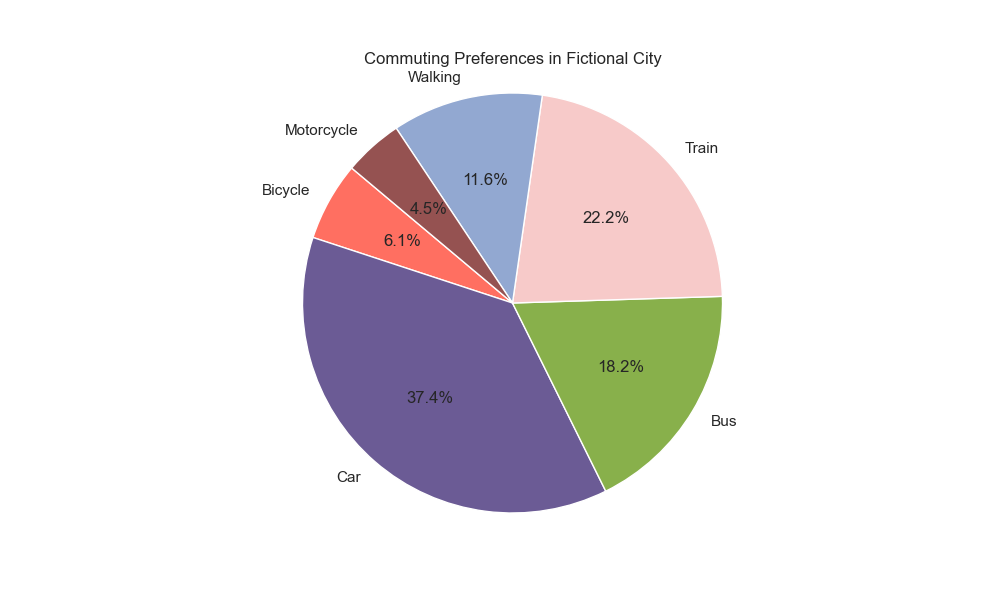

The data file committed next to this chart (first rows):
Transportation Mode, Count
Bicycle, 120
Car, 740
Bus, 360
Train, 440
Walking, 230
Motorcycle, 90
